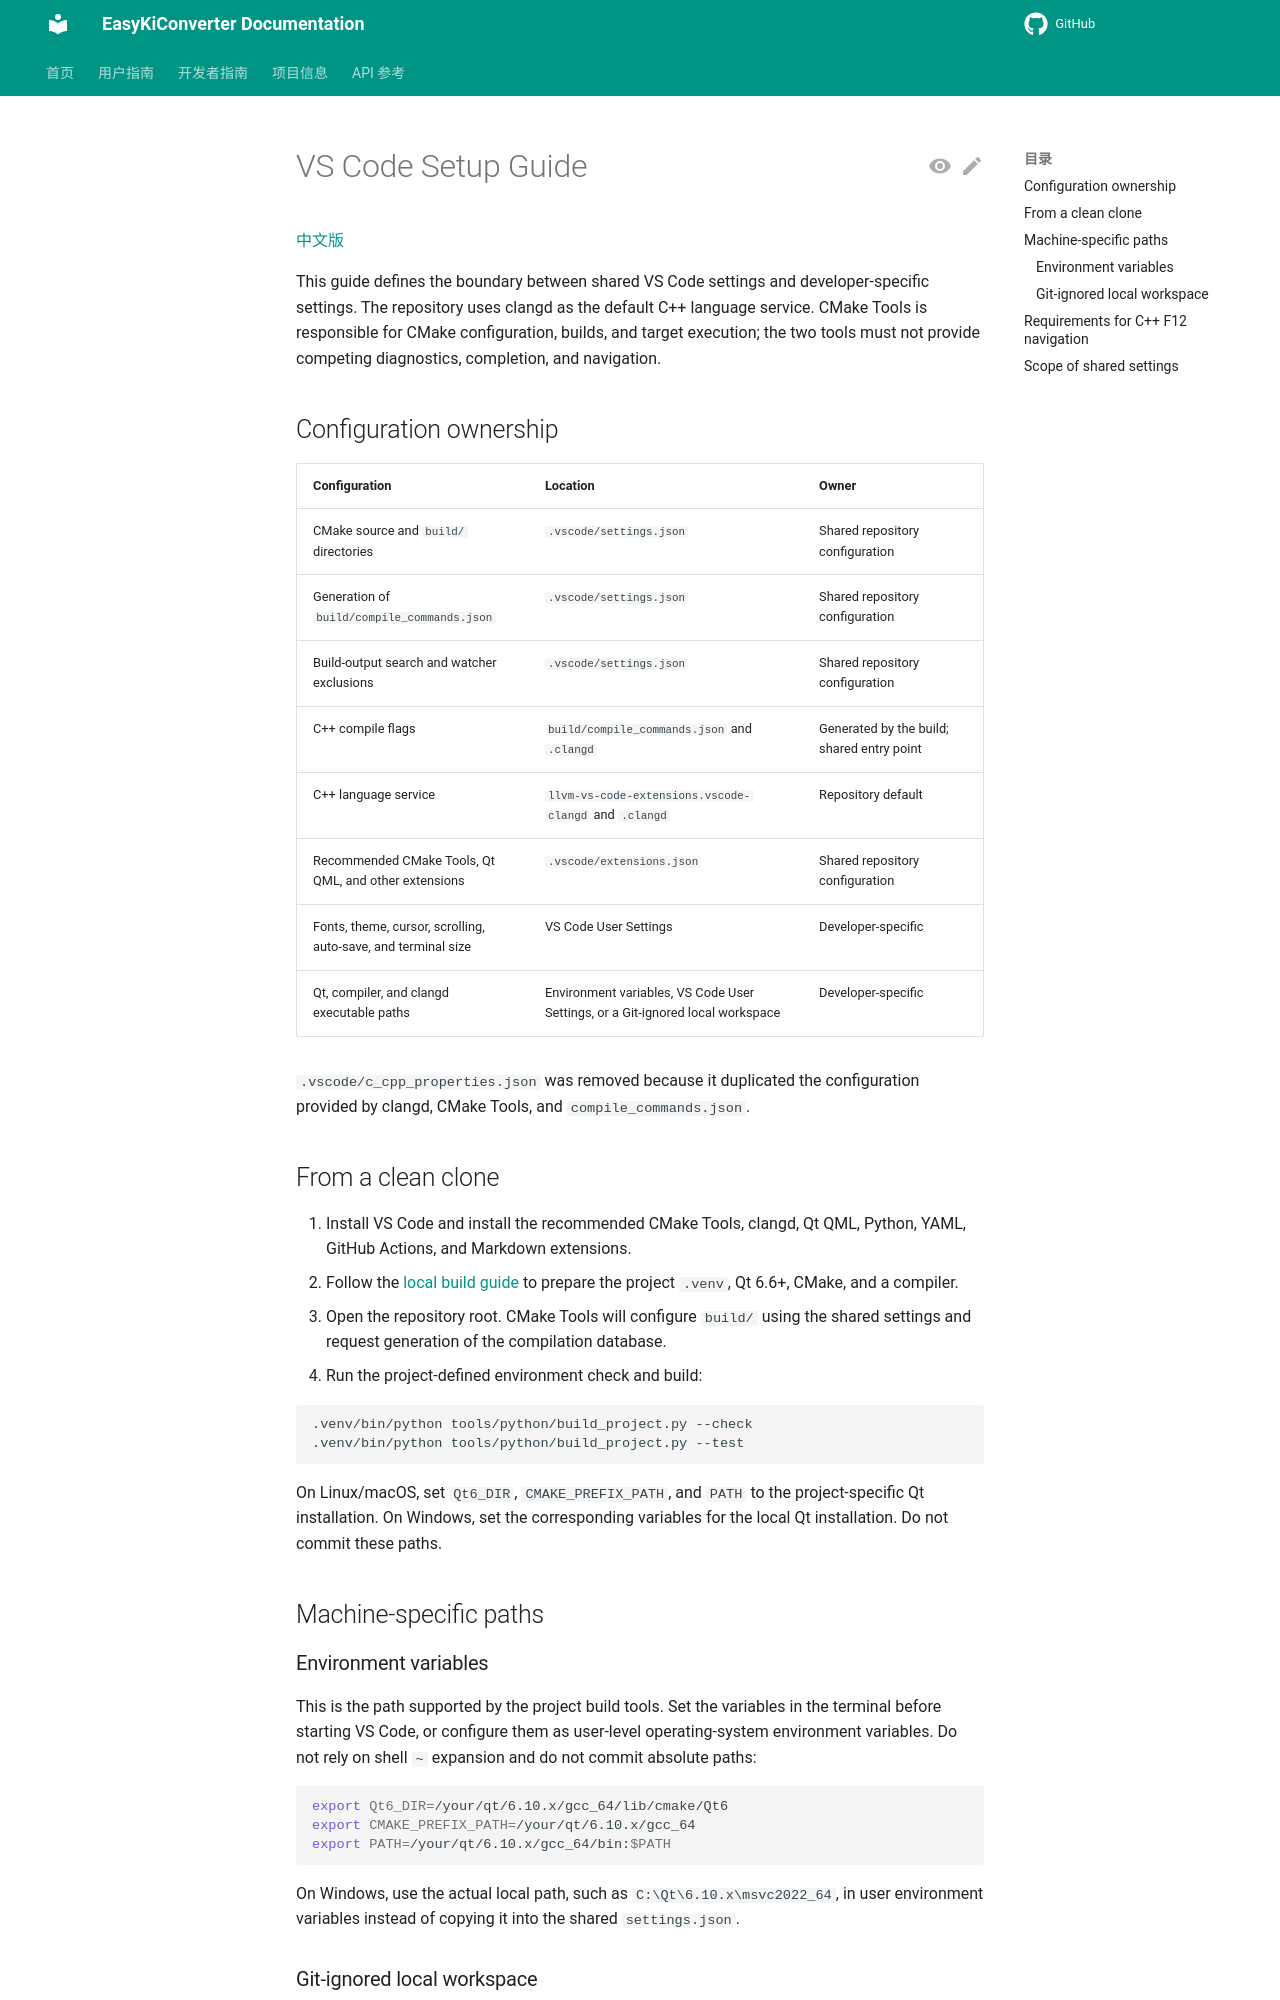

repository: EasyKiconverter/EasyKiConverter · page: developer/VSCODE_SETUP_en/index.html · generator: mkdocs

# VS Code Setup Guide

[中文版](VSCODE_SETUP.md)

This guide defines the boundary between shared VS Code settings and developer-specific settings. The repository uses clangd as the default C++ language service. CMake Tools is responsible for CMake configuration, builds, and target execution; the two tools must not provide competing diagnostics, completion, and navigation.

## Configuration ownership

| Configuration | Location | Owner |
| --- | --- | --- |
| CMake source and `build/` directories | `.vscode/settings.json` | Shared repository configuration |
| Generation of `build/compile_commands.json` | `.vscode/settings.json` | Shared repository configuration |
| Build-output search and watcher exclusions | `.vscode/settings.json` | Shared repository configuration |
| C++ compile flags | `build/compile_commands.json` and `.clangd` | Generated by the build; shared entry point |
| C++ language service | `llvm-vs-code-extensions.vscode-clangd` and `.clangd` | Repository default |
| Recommended CMake Tools, Qt QML, and other extensions | `.vscode/extensions.json` | Shared repository configuration |
| Fonts, theme, cursor, scrolling, auto-save, and terminal size | VS Code User Settings | Developer-specific |
| Qt, compiler, and clangd executable paths | Environment variables, VS Code User Settings, or a Git-ignored local workspace | Developer-specific |

`.vscode/c_cpp_properties.json` was removed because it duplicated the configuration provided by clangd, CMake Tools, and `compile_commands.json`.

## From a clean clone

1. Install VS Code and install the recommended CMake Tools, clangd, Qt QML, Python, YAML, GitHub Actions, and Markdown extensions.
2. Follow the [local build guide](BUILD_en.md) to prepare the project `.venv`, Qt 6.6+, CMake, and a compiler.
3. Open the repository root. CMake Tools will configure `build/` using the shared settings and request generation of the compilation database.
4. Run the project-defined environment check and build:

```bash
.venv/bin/python tools/python/build_project.py --check
.venv/bin/python tools/python/build_project.py --test
```

On Linux/macOS, set `Qt6_DIR`, `CMAKE_PREFIX_PATH`, and `PATH` to the project-specific Qt installation. On Windows, set the corresponding variables for the local Qt installation. Do not commit these paths.

## Machine-specific paths

### Environment variables

This is the path supported by the project build tools. Set the variables in the terminal before starting VS Code, or configure them as user-level operating-system environment variables. Do not rely on shell `~` expansion and do not commit absolute paths:

```bash
export Qt6_DIR=/your/qt/6.10.x/gcc_64/lib/cmake/Qt6
export CMAKE_PREFIX_PATH=/your/qt/6.10.x/gcc_64
export PATH=/your/qt/6.10.x/gcc_64/bin:$PATH
```

On Windows, use the actual local path, such as `C:\Qt\6.10.x\msvc2022_64`, in user environment variables instead of copying it into the shared `settings.json`.
